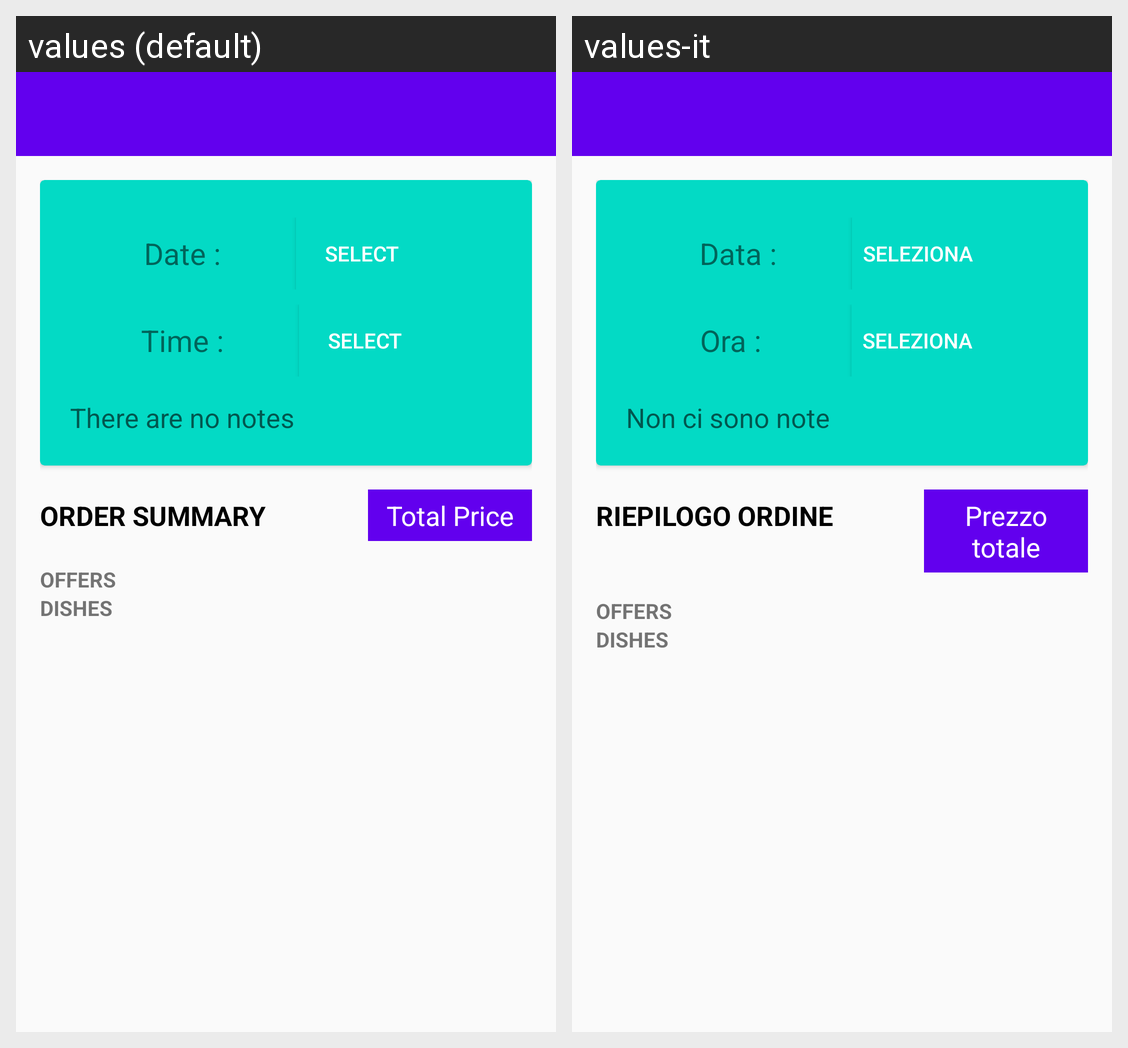

The same Android screen rendered under two of its app's locales, left to right. List the strings drawn on it with the default value and each locale's translation.
Android screen res/layout/display_reservation_activity.xml rendered under 2 locales, left to right: values (default), values-it. Device: Nexus 5 (rendered at 1080×1920; each locale shown at half size, 540×960, under a caption strip naming it); theme AppTheme.
Strings drawn on this screen, with the default value and each locale's value (text and hints the layout hard-codes, and strings that could not be matched under every locale, appear in the picture but are not listed):

date
  values: Date :
  values-it: Data :

select
  values: Select
  values-it: Seleziona

time
  values: Time :
  values-it: Ora :  

no_notes
  values: There are no notes
  values-it: Non ci sono note

order_summary
  values: ORDER SUMMARY
  values-it: RIEPILOGO ORDINE

total_price
  values: Total Price
  values-it: Prezzo totale
